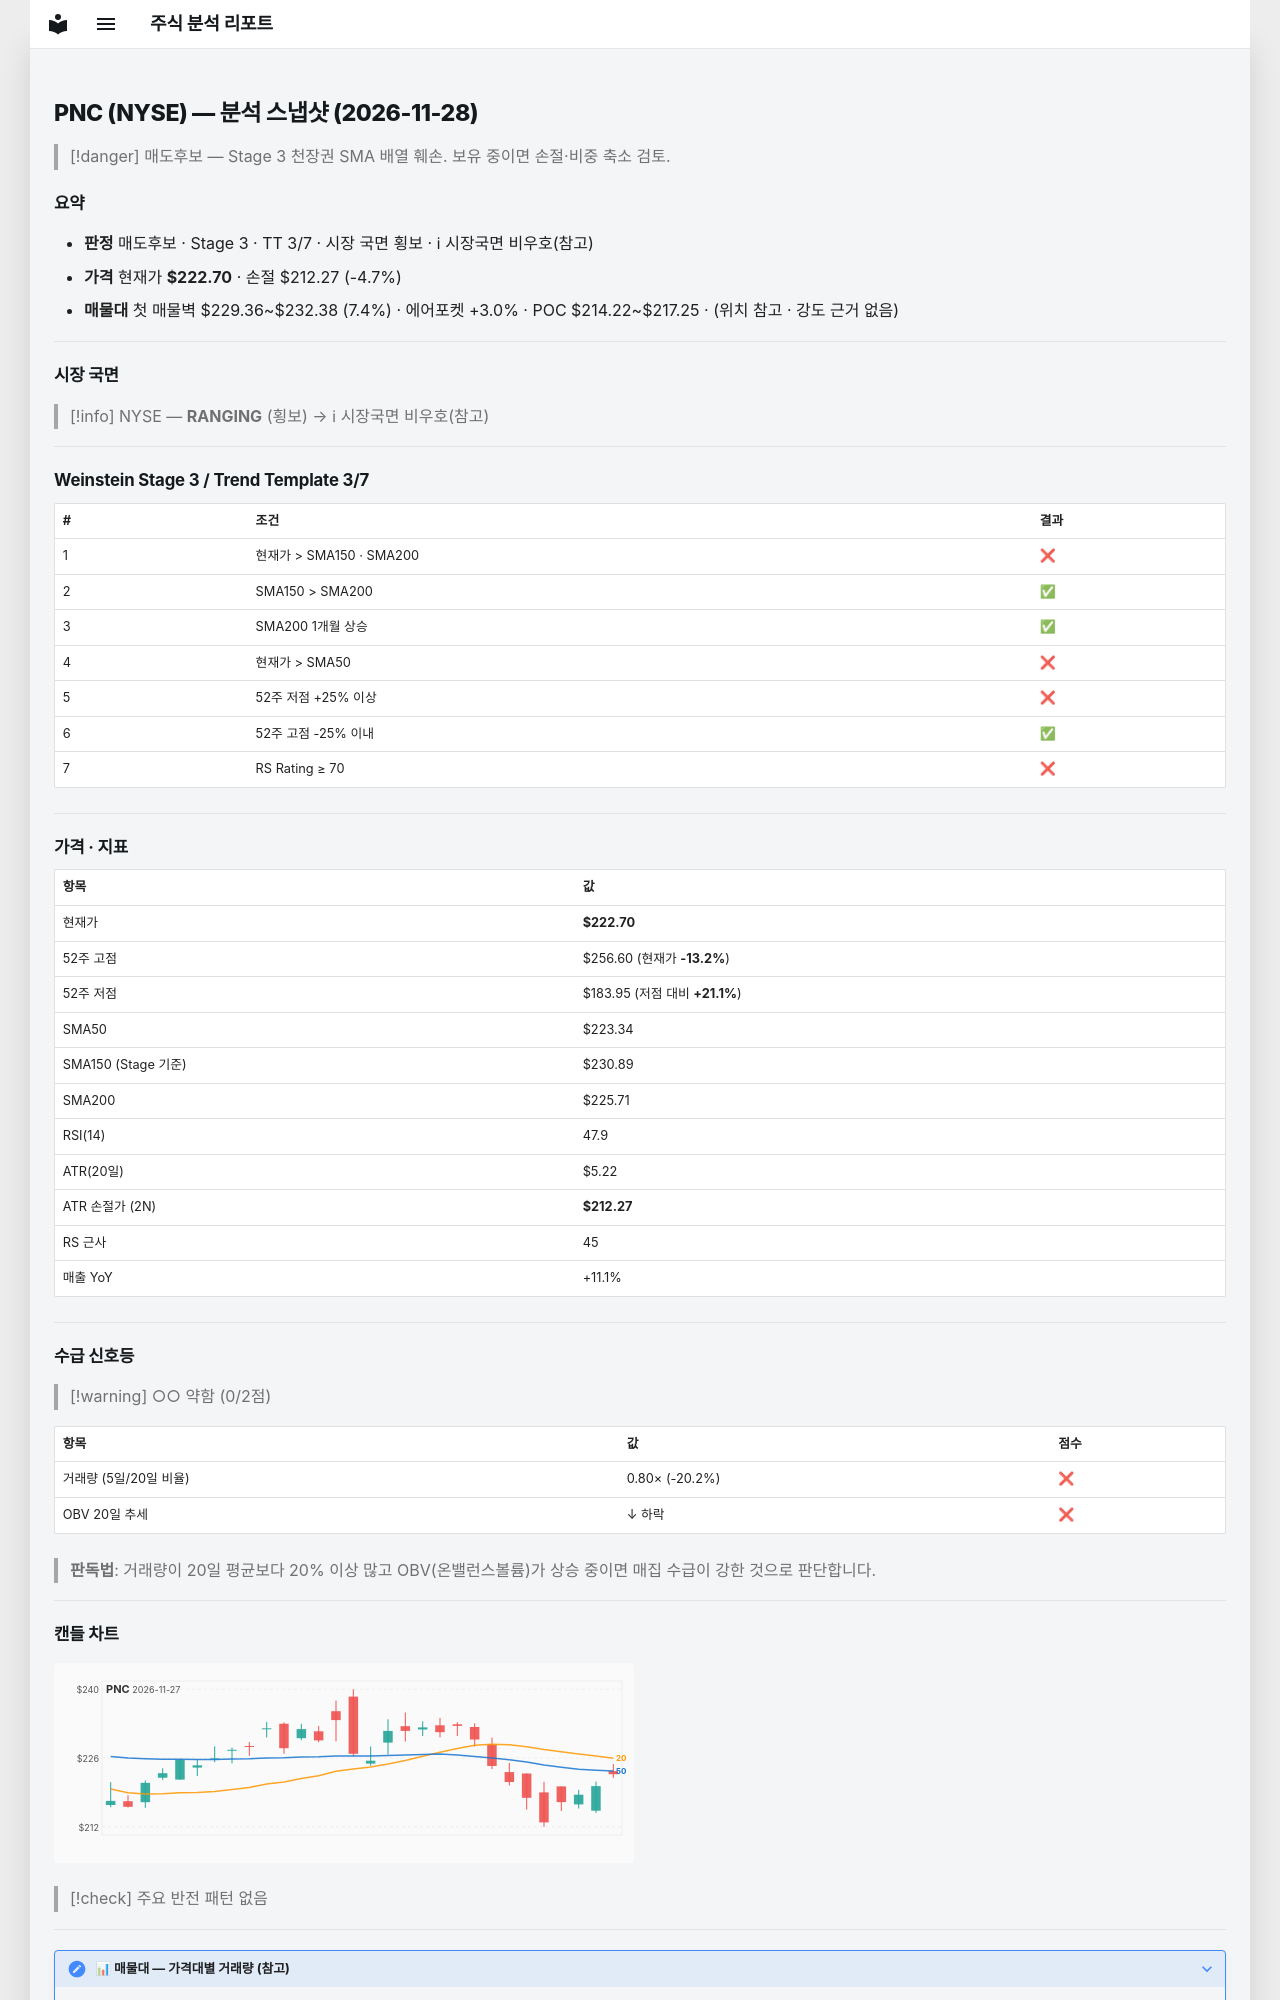

repository: soloandco/stock-reports · page: snapshots/PNC-2026-11-28/index.html · generator: mkdocs

---
type: analysis-snapshot
title: PNC 분석 스냅샷
ticker: PNC
market: NYSE
created: 2026-11-28
updated: 2026-11-28
bar-date: 2026-11-27
verdict: 매도후보
real-rr: 3.25
sma50-gap-pct: -0.3
weekly-position: 저항대아래
weekly-overhead-price: 256.60
weekly-overhead-pct: 15.2
stage: 3
trend-template-score: 3
tt-max: 7
ma-set: sma-50-150-200
price: 222.6999969482422
stop-price: 212.26920367030715
market-regime: RANGING
supply-demand-score: 0/2
supply-demand-label: 약함
status: tracking
tags:
  - stock-agent
  - watchlist
  - PNC
  - analysis
related:
  - "[[analysis-template]]"
---

# PNC (NYSE) — 분석 스냅샷 (2026-11-28)

> [!danger] 매도후보 — Stage 3 천장권
> SMA 배열 훼손. 보유 중이면 손절·비중 축소 검토.

## 요약

- **판정** 매도후보 · Stage 3 · TT 3/7 · 시장 국면 횡보 · ℹ 시장국면 비우호(참고)
- **가격** 현재가 **$222.70** · 손절 $212.27 (-4.7%)
- **매물대** 첫 매물벽 $229.36~$232.38 (7.4%) · 에어포켓 +3.0% · POC $214.22~$217.25 · (위치 참고 · 강도 근거 없음)

---

## 시장 국면

> [!info] NYSE — **RANGING** (횡보) → ℹ 시장국면 비우호(참고)

---

## Weinstein Stage 3 / Trend Template 3/7

| # | 조건 | 결과 |
|---|------|------|
| 1 | 현재가 > SMA150 · SMA200 | ❌ |
| 2 | SMA150 > SMA200 | ✅ |
| 3 | SMA200 1개월 상승 | ✅ |
| 4 | 현재가 > SMA50 | ❌ |
| 5 | 52주 저점 +25% 이상 | ❌ |
| 6 | 52주 고점 -25% 이내 | ✅ |
| 7 | RS Rating ≥ 70 | ❌ |

---

## 가격 · 지표

| 항목 | 값 |
|------|---|
| 현재가 | **$222.70** |
| 52주 고점 | $256.60 (현재가 **-13.2%**) |
| 52주 저점 | $183.95 (저점 대비 **+21.1%**) |
| SMA50 | $223.34 |
| SMA150 (Stage 기준) | $230.89 |
| SMA200 | $225.71 |
| RSI(14) | 47.9 |
| ATR(20일) | $5.22 |
| ATR 손절가 (2N) | **$212.27** |
| RS 근사 | 45 |
| 매출 YoY | +11.1% |

---
## 수급 신호등

> [!warning] ○○ 약함 (0/2점)

| 항목 | 값 | 점수 |
|------|------|------|
| 거래량 (5일/20일 비율) | 0.80× (-20.2%) | ❌ |
| OBV 20일 추세 | ↓ 하락 | ❌ |

> **판독법**: 거래량이 20일 평균보다 20% 이상 많고 OBV(온밸런스볼륨)가 상승 중이면 매집 수급이 강한 것으로 판단합니다.

---
